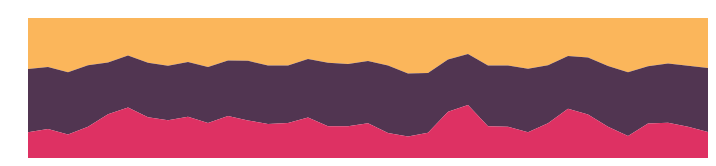
D3 v5 page, settled after 360 driven frames (6 s of simulated time); the page loaded 1 data file(s).


// ── js/stackedTemp.js
// Fill out our Div with an SVG
d3.select('#tempChart')
  .append('svg')
  .attr('width', 700)
  .attr('height', 150)
  .append('g')
  .classed('temp', true)
  .attr('transform', 'translate(20, 10)');

// define some colors
const colors = ['#FBB65B', '#513551', '#de3163'];
d3.json('data/getTemp.json').then((data) => {
  // 1) Create our Scale
  const yScale = d3
    .scaleLinear()
    .domain([0, 100])
    .range([0, 100]);

  // 2) Area Generator
  const areaGenerator = d3
    .area()
    .x((d, i) => i * 20)
    .y0(d => yScale(d[0]))
    .y1(d => yScale(d[1]));

  // key our data

  const stack = d3.stack().keys(['tmin', 'tavg', 'tmax']);
  const stackedSeries = stack(data);
  d3.select('g.temp')
    .selectAll('path')
    .data(stackedSeries)
    .enter()
    .append('path')
    .style('fill', (d, i) => colors[i])
    .attr('d', areaGenerator);
});


### data: data/getTemp.json
[
 {
  "station_id": 438,
  "site": "CIMIS2",
  "year": 2017,
  "month": 3,
  "day": 18,
  "date": "2017-03-18",
  "day_num": 0,
  "tmax": 77.8,
  "tmin": 51.1,
  "tavg": 63.2,
  "tavg_imputed": false,
  "distance_mi": 7.958
 },
 {
  "station_id": 438,
  "site": "CIMIS2",
  "year": 2017,
  "month": 3,
  "day": 19,
  "date": "2017-03-19",
  "day_num": 1,
  "tmax": 78.1,
  "tmin": 48.9,
  "tavg": 62.1,
  "tavg_imputed": false,
  "distance_mi": 7.958
 },
 {
  "station_id": 438,
  "site": "CIMIS2",
  "year": 2017,
  "month": 3,
  "day": 20,
  "date": "2017-03-20",
  "day_num": 2,
  "tmax": 71,
  "tmin": 54.2,
  "tavg": 62.3,
  "tavg_imputed": false,
  "distance_mi": 7.958
 },
 {
  "station_id": 438,
  "site": "CIMIS2",
  "year": 2017,
  "month": 3,
  "day": 21,
  "date": "2017-03-21",
  "day_num": 3,
  "tmax": 71.4,
  "tmin": 47.3,
  "tavg": 61.4,
  "tavg_imputed": false,
  "distance_mi": 7.958
 },
 {
  "station_id": 438,
  "site": "CIMIS2",
  "year": 2017,
  "month": 3,
  "day": 22,
  "date": "2017-03-22",
  "day_num": 4,
  "tmax": 61.7,
  "tmin": 44.6,
  "tavg": 51.6,
  "tavg_imputed": false,
  "distance_mi": 7.958
 },
 {
  "station_id": 438,
  "site": "CIMIS2",
  "year": 2017,
  "month": 3,
  "day": 23,
  "date": "2017-03-23",
  "day_num": 5,
  "tmax": 64.8,
  "tmin": 37.6,
  "tavg": 52,
  "tavg_imputed": false,
  "distance_mi": 7.958
 },
 {
  "station_id": 438,
  "site": "CIMIS2",
  "year": 2017,
  "month": 3,
  "day": 24,
  "date": "2017-03-24",
  "day_num": 6,
  "tmax": 66.6,
  "tmin": 44.8,
  "tavg": 54.5,
  "tavg_imputed": false,
  "distance_mi": 7.958
 },
 {
  "station_id": 438,
  "site": "CIMIS2",
  "year": 2017,
  "month": 3,
  "day": 25,
  "date": "2017-03-25",
  "day_num": 7,
  "tmax": 63.1,
  "tmin": 47.8,
  "tavg": 54.4,
  "tavg_imputed": false,
  "distance_mi": 7.958
 },
 "... 113 more items"
]